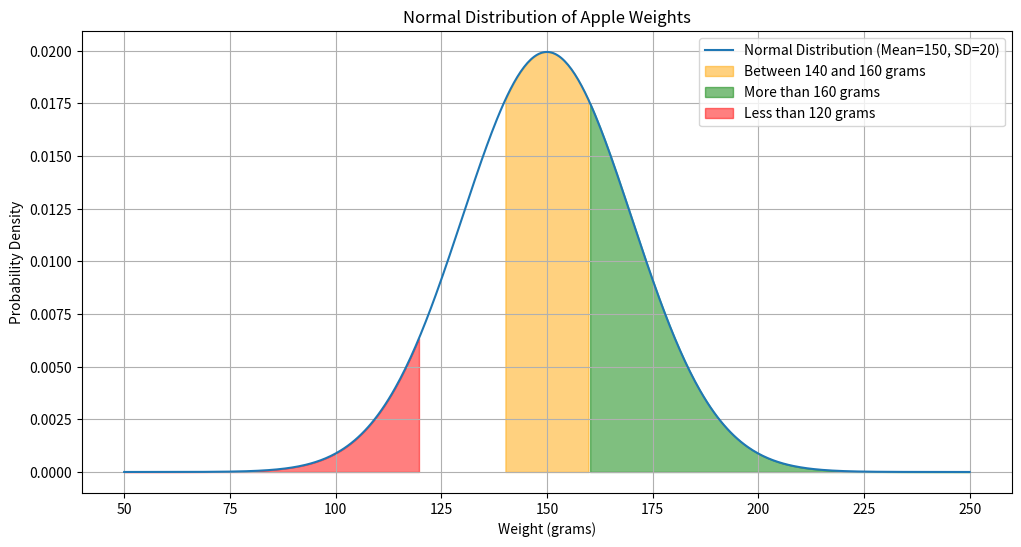

Reproduce this figure in Python.
#The weights of apples in a certain orchard follow a normal distribution with a mean of 150 grams and a standard deviation of 20 grams.
#a) What is the probability that a randomly selected apple weighs between 140 and 160 grams?
#b) What is the probability that a randomly selected apple weighs more than 170 grams?
#c) What is the probability that a randomly selected apple weighs less than 120 grams?

import matplotlib.pyplot as plt
import numpy as np
from scipy.stats import norm
mean = 150
std_dev = 20
x = np.linspace(50, 250, 500)
y = norm.pdf(x, mean, std_dev)
plt.figure(figsize=(12, 6))
plt.plot(x, y, label='Normal Distribution (Mean=150, SD=20)')
plt.fill_between(x, 0, y, where=((x >= 140) & (x <= 160)), color='orange', alpha=0.5, label='Between 140 and 160 grams')
plt.fill_between(x, 0, y, where=(x > 160), color='green', alpha=0.5, label='More than 160 grams')
plt.fill_between(x, 0, y, where=(x < 120), color='red', alpha=0.5, label='Less than 120 grams')
plt.xlabel('Weight (grams)')
plt.ylabel('Probability Density')
plt.title('Normal Distribution of Apple Weights')
plt.legend()
plt.grid(True)
plt.show()
prob_between_140_160 = norm.cdf(160, mean, std_dev) - norm.cdf(140, mean, std_dev)
prob_more_than_170 = 1 - norm.cdf(170, mean, std_dev)
prob_less_than_120 = norm.cdf(120, mean, std_dev)
print(f"Probability of a randomly selected apple weighing between 140 and 160 grams: {prob_between_140_160:.4f}")
print(f"Probability of a randomly selected apple weighing more than 170 grams: {prob_more_than_170:.4f}")
print(f"Probability of a randomly selected apple weighing less than 120 grams: {prob_less_than_120:.4f}")
